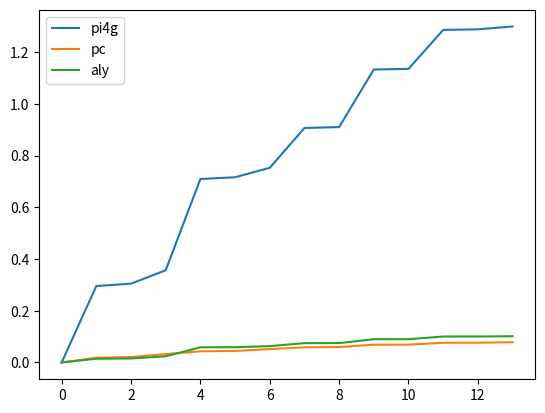

Python code for this plot:
from itertools import accumulate
from typing import List

from matplotlib import pyplot as plt


def show_costs(label: str, layer_costs: List[float]):
    acc = list(accumulate(layer_costs))
    line, = plt.plot(acc)
    line.set_label(label)
    return line


if __name__ == '__main__':
    pi4g = show_costs('pi4g', [0.0, 0.2958364963531494, 0.008954572677612304, 0.05184073448181152, 0.3531335830688477, 0.0068168163299560545, 0.03638005256652832, 0.15417227745056153, 0.003465700149536133, 0.2227616786956787, 0.0024199485778808594, 0.1506051540374756, 0.0024116992950439452, 0.010980749130249023])
    pc = show_costs('pc', [0.0, 0.01845240592956543, 0.002393150329589844, 0.011568927764892578, 0.010873556137084961, 0.0013957977294921874, 0.007180261611938477, 0.00678253173828125, 0.000997161865234375, 0.009204530715942382, 0.00019941329956054687, 0.007180118560791015, 0.0003989219665527344, 0.0017952442169189454])
    aly = show_costs('aly', [0.0, 0.01443023681640625, 0.001123523712158203, 0.008266496658325195, 0.03488302230834961, 0.0003972053527832031, 0.004225778579711914, 0.011458015441894532, 0.00021181106567382812, 0.014986419677734375, 0.0001288890838623047, 0.010230445861816406, 0.00012650489807128907, 0.0011030673980712891])
    plt.legend()
    plt.show()
